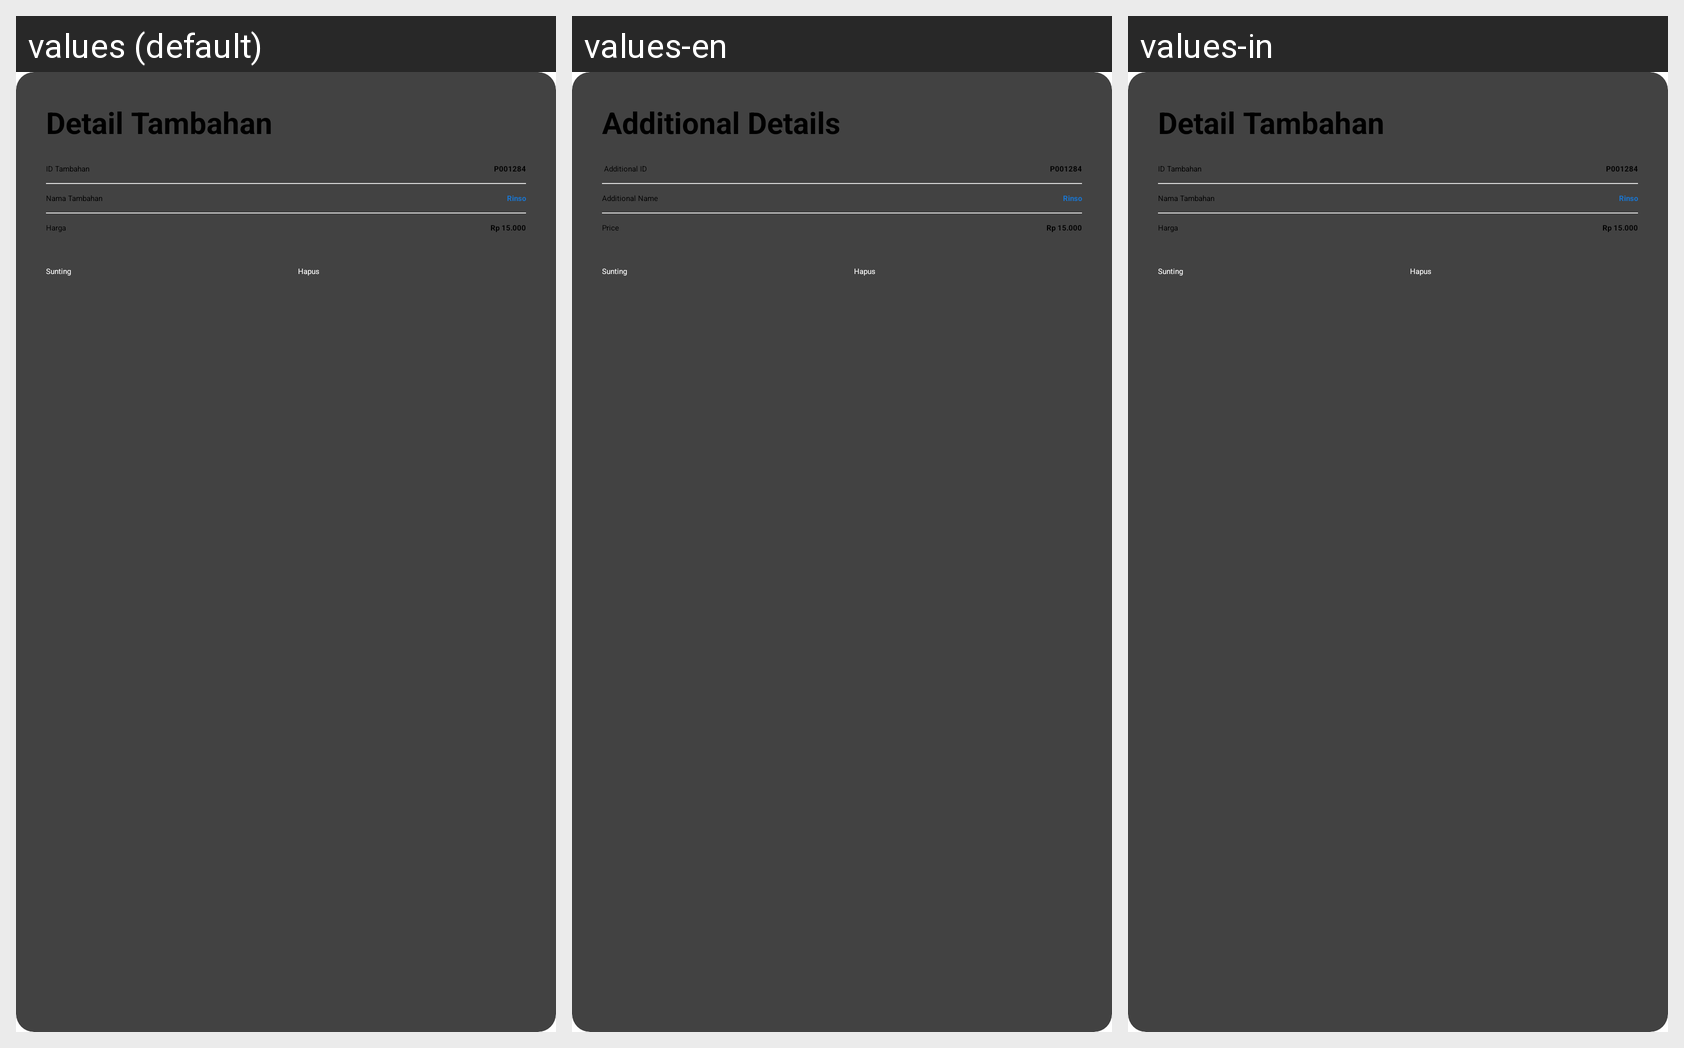

Translations of the strings shown on this Android screen, per locale in the grid:
Android screen res/layout/dialogmod_tambahan.xml rendered under 3 locales, left to right: values (default), values-en, values-in. Device: Nexus 5 (rendered at 1080×1920; each locale shown at half size, 540×960, under a caption strip naming it); theme Theme.Laundry.
Strings drawn on this screen, with the default value and each locale's value (text and hints the layout hard-codes, and strings that could not be matched under every locale, appear in the picture but are not listed):

detailtambahan
  values: Detail Tambahan
  values-en: Additional Details
  values-in: Detail Tambahan

card_tambahan_id
  values: ID Tambahan
  values-en:  Additional ID
  values-in: ID Tambahan

card_tambahan_nama
  values: Nama Tambahan
  values-en: Additional Name
  values-in: Nama Tambahan

harga
  values: Harga
  values-en: Price
  values-in: Harga
